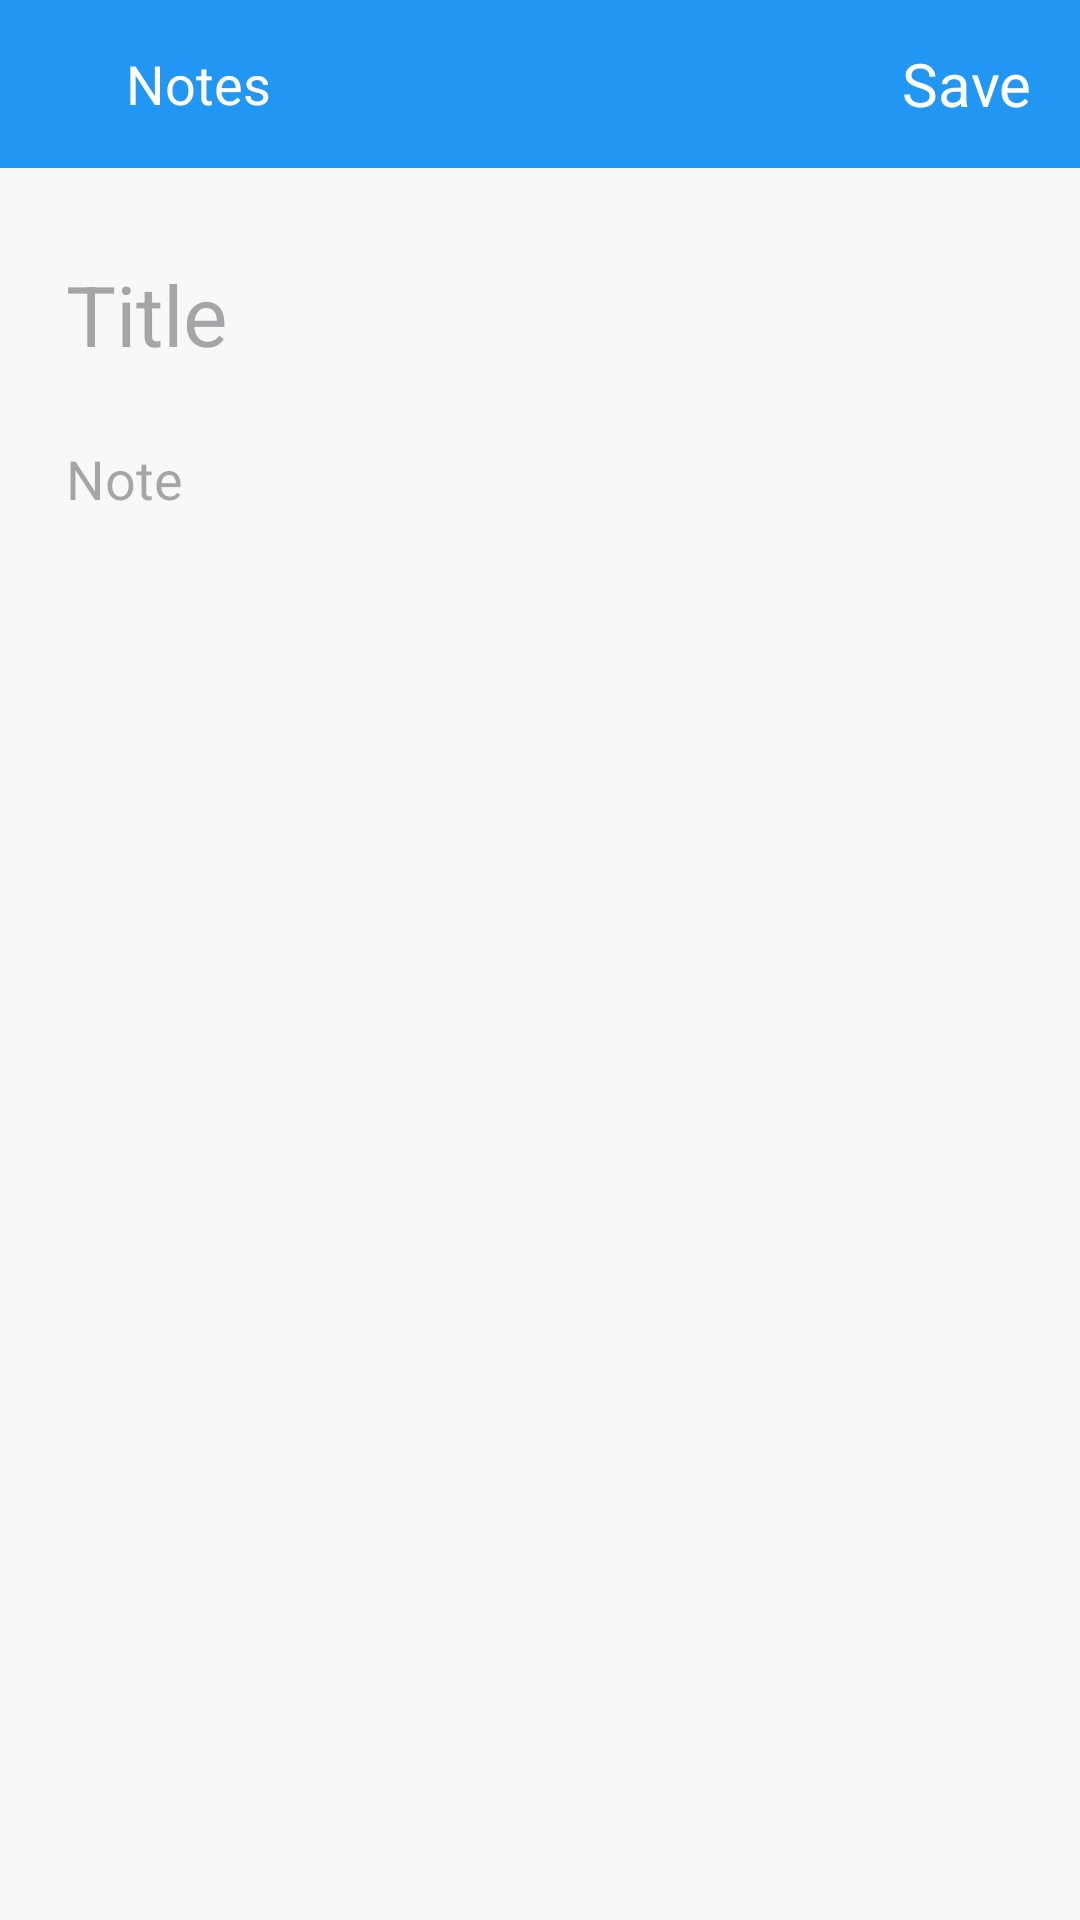

The Android layout XML behind this screen, and the referenced resources:
<!-- AndroidManifest.xml: application theme Theme.NotesAppKotlin -->
<!-- res/layout/fragment_add_update_note.xml -->
<?xml version="1.0" encoding="utf-8"?>
<RelativeLayout xmlns:android="http://schemas.android.com/apk/res/android"
    xmlns:tools="http://schemas.android.com/tools"
    android:id="@+id/main"
    android:layout_width="match_parent"
    android:background="#F8F8F8"
    android:layout_height="match_parent">

    <RelativeLayout
        android:id="@+id/toolbar"
        android:layout_width="match_parent"
        android:background="#2196F3"
        android:layout_height="56dp">

        <RelativeLayout
            android:id="@+id/back_icon"
            android:layout_width="wrap_content"
            android:layout_height="match_parent"
            android:layout_centerVertical="true">

            <ImageView
                android:id="@+id/back_ic"
                android:layout_width="18dp"
                android:layout_height="18dp"
                android:layout_centerVertical="true"
                android:layout_marginStart="16dp"
                android:background="@drawable/back_icon"
                android:backgroundTint="@color/white" />

            <TextView
                android:id="@+id/note_type"
                android:layout_width="wrap_content"
                android:layout_height="wrap_content"
                android:layout_centerVertical="true"
                android:layout_marginStart="8dp"
                android:layout_toRightOf="@id/back_ic"
                android:text="Notes"
                android:textColor="@color/white"
                android:textSize="18sp" />

        </RelativeLayout>

        <RelativeLayout
            android:layout_width="wrap_content"
            android:layout_height="wrap_content"
            android:layout_alignParentEnd="true">

            <LinearLayout
                android:layout_width="wrap_content"
                android:layout_height="match_parent"
                android:orientation="horizontal">

                <TextView
                    android:id="@+id/save_notes"
                    android:layout_width="wrap_content"
                    android:layout_height="wrap_content"
                    android:layout_gravity="center_vertical"
                    android:layout_marginEnd="16dp"
                    android:text="Save"
                    android:textColor="@color/white"
                    android:textSize="20sp" />


            </LinearLayout>

        </RelativeLayout>

    </RelativeLayout>

    <androidx.core.widget.NestedScrollView
        android:layout_width="match_parent"
        android:layout_height="match_parent"
        android:layout_below="@id/toolbar"
        android:fillViewport="true">

        <RelativeLayout
            android:layout_width="match_parent"
            android:layout_height="match_parent"
            android:padding="22dp">


            <EditText
                android:id="@+id/title"
                android:layout_width="match_parent"
                android:layout_height="wrap_content"
                android:background="@null"
                android:hint="Title"
                android:paddingTop="8dp"
                android:paddingBottom="8dp"
                android:textSize="28sp" />




            <EditText
                android:id="@+id/note"
                android:layout_width="match_parent"
                android:layout_height="match_parent"
                android:gravity="start"
                android:layout_below="@id/title"
                android:layout_marginTop="8dp"
                android:background="@null"
                android:hint="Note"
                android:paddingTop="8dp"
                android:paddingBottom="8dp"
                android:textSize="18sp" />

        </RelativeLayout>

    </androidx.core.widget.NestedScrollView>

</RelativeLayout>
<!-- resources referenced by this layout -->
<resources>
  <style name="Theme.NotesAppKotlin" parent="Base.Theme.NotesAppKotlin" />
  <style name="Base.Theme.NotesAppKotlin" parent="Theme.Material3.DayNight.NoActionBar">
          
           <item name="colorPrimary">#2196F3</item>
      </style>
  <!-- not gathered from this repository: default colours our renderer supplied (Android Studio template values) -->
  <color name="white">#FFFFFFFF</color>
</resources>
